The GitHub repository PaingLinHtike/Nutrify contains a labelled image folder "100_whole_foods" with 100 categories: almonds, apple, apricot fruit, asparagus, avocado, bacon, bagel, banana, beef meat, beetroot, bell pepper, black beans, blackberries, blueberries, bread, broccoli, brown rice, butter, cabbage, cantaloupe melon, carrots, cashews, cauliflower, celery, cheddar cheese, cherries, chia seeds, chicken breast, chicken thigh, chicken wings, chickpeas, coconut, cod fish, corn, crab, cucumber, dates fruit, duck breast, egg, eggplant, figs fruit, garlic, grapefruit, grapes, green beans, ham, honey, kidney beans, kiwi fruit, lamb chop, lentils, lettuce, lobster, mango fruit, milk, mozzarella cheese, mushrooms, noodles, oats, onion, orange fruit, papaya fruit, pasta, peach fruit, peanut butter, peanuts, pear fruit, peas, pineapple, pistachios, plum fruit, pomegranate, popcorn, pork chop, potato, pumpkin, pumpkin seeds, radish, raspberries, rice, salmon fish, sardines, sesame seeds, shrimp, soybeans, spinach, squid, strawberries, sunflower seeds, sweet potato, tilapia fish, tofu, tomato, tuna fish, turkey breast, turnip, walnuts, watermelon, yogurt, zucchini. Examples follow, each with its label.

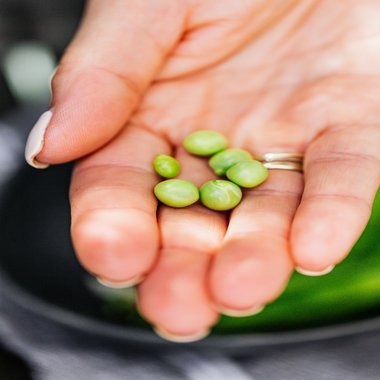
Label: peas

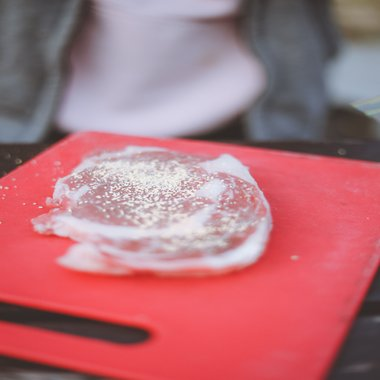
Label: pork chop

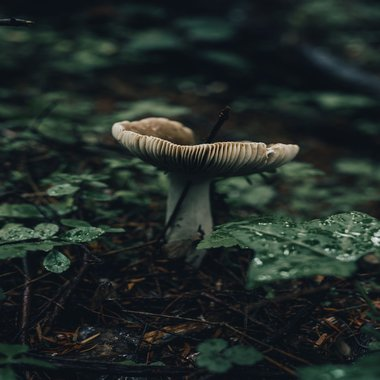
Label: mushrooms

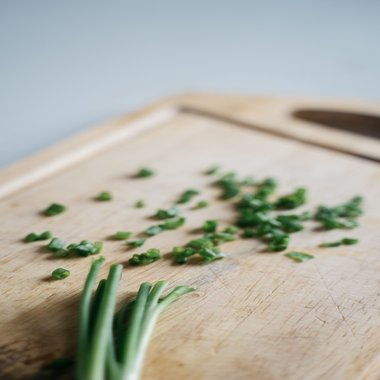
Label: onion

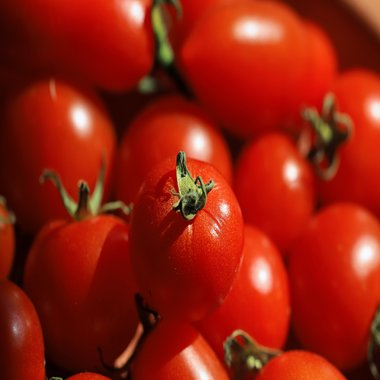
Label: tomato

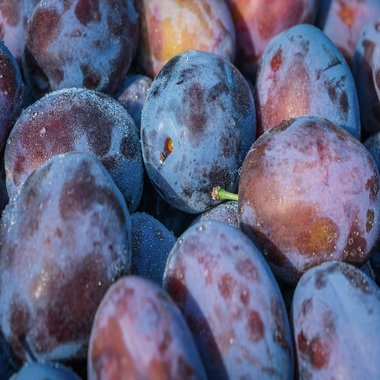
Label: plum fruit
